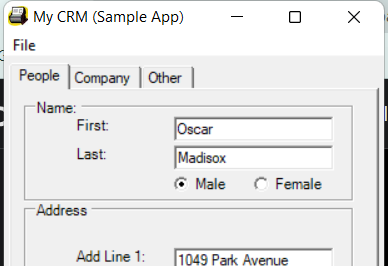
Workflow: DesktopDataCapturing

Step 1: Open Application 'mycrm.exe My' on 'Form1' (mycrm.exe)

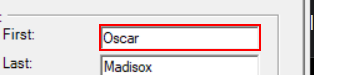
Step 2: type "[customersData(rowNumber)("first name").tostring]" into 'textBoxPeopleFirstName'

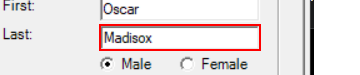
Step 3: type "[customersData(rowNumber)("last name").tostring]" into 'textBoxPeopleLastName'

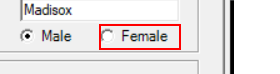
Step 4 [then]: click on 'radioButtonFemale'

Step 5 [else]: click on 'radioButtonMale' (no picture)

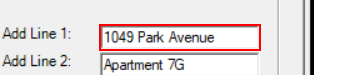
Step 6: type "[customersData.Rows(rowNumber)("address").ToString]" into 'textBoxPeopleAddLine1'

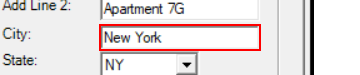
Step 7: type "[customersData.Rows(rowNumber)("city").ToString]" into 'textBoxPeopleAddressCity'

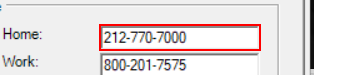
Step 8: type "[customersData.Rows(rowNumber)("home phone").ToString]" into 'textBoxPeopleHomePhone'

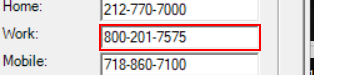
Step 9: type "[customersData.Rows(rowNumber)("work phone").ToString]" into 'textBoxPeopleWorkPhone'

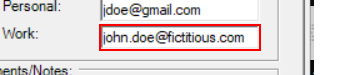
Step 10: type "[customersData.Rows(rowNumber)("work email").ToString]" into 'textBoxPeopleWorkEmail'

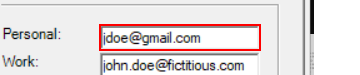
Step 11: type "[customersData.Rows(rowNumber)("personal email").ToString]" into 'textBoxPeoplePersonalEmail'

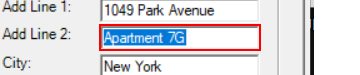
Step 12: type a value into 'textBoxPeopleAddLine2'

Step 13: type a value into 'textBoxPeopleAddressZip' (no picture)

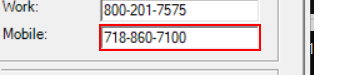
Step 14: type a value into 'textBoxPeopleMobilePhone'

Step 15: select in the combo box 'State:' (no picture)

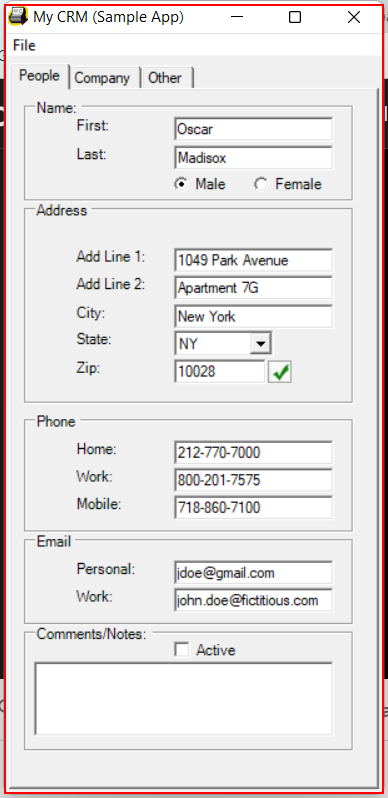
Step 16: Close Application 'mycrm.exe My' on 'Form1' (mycrm.exe)